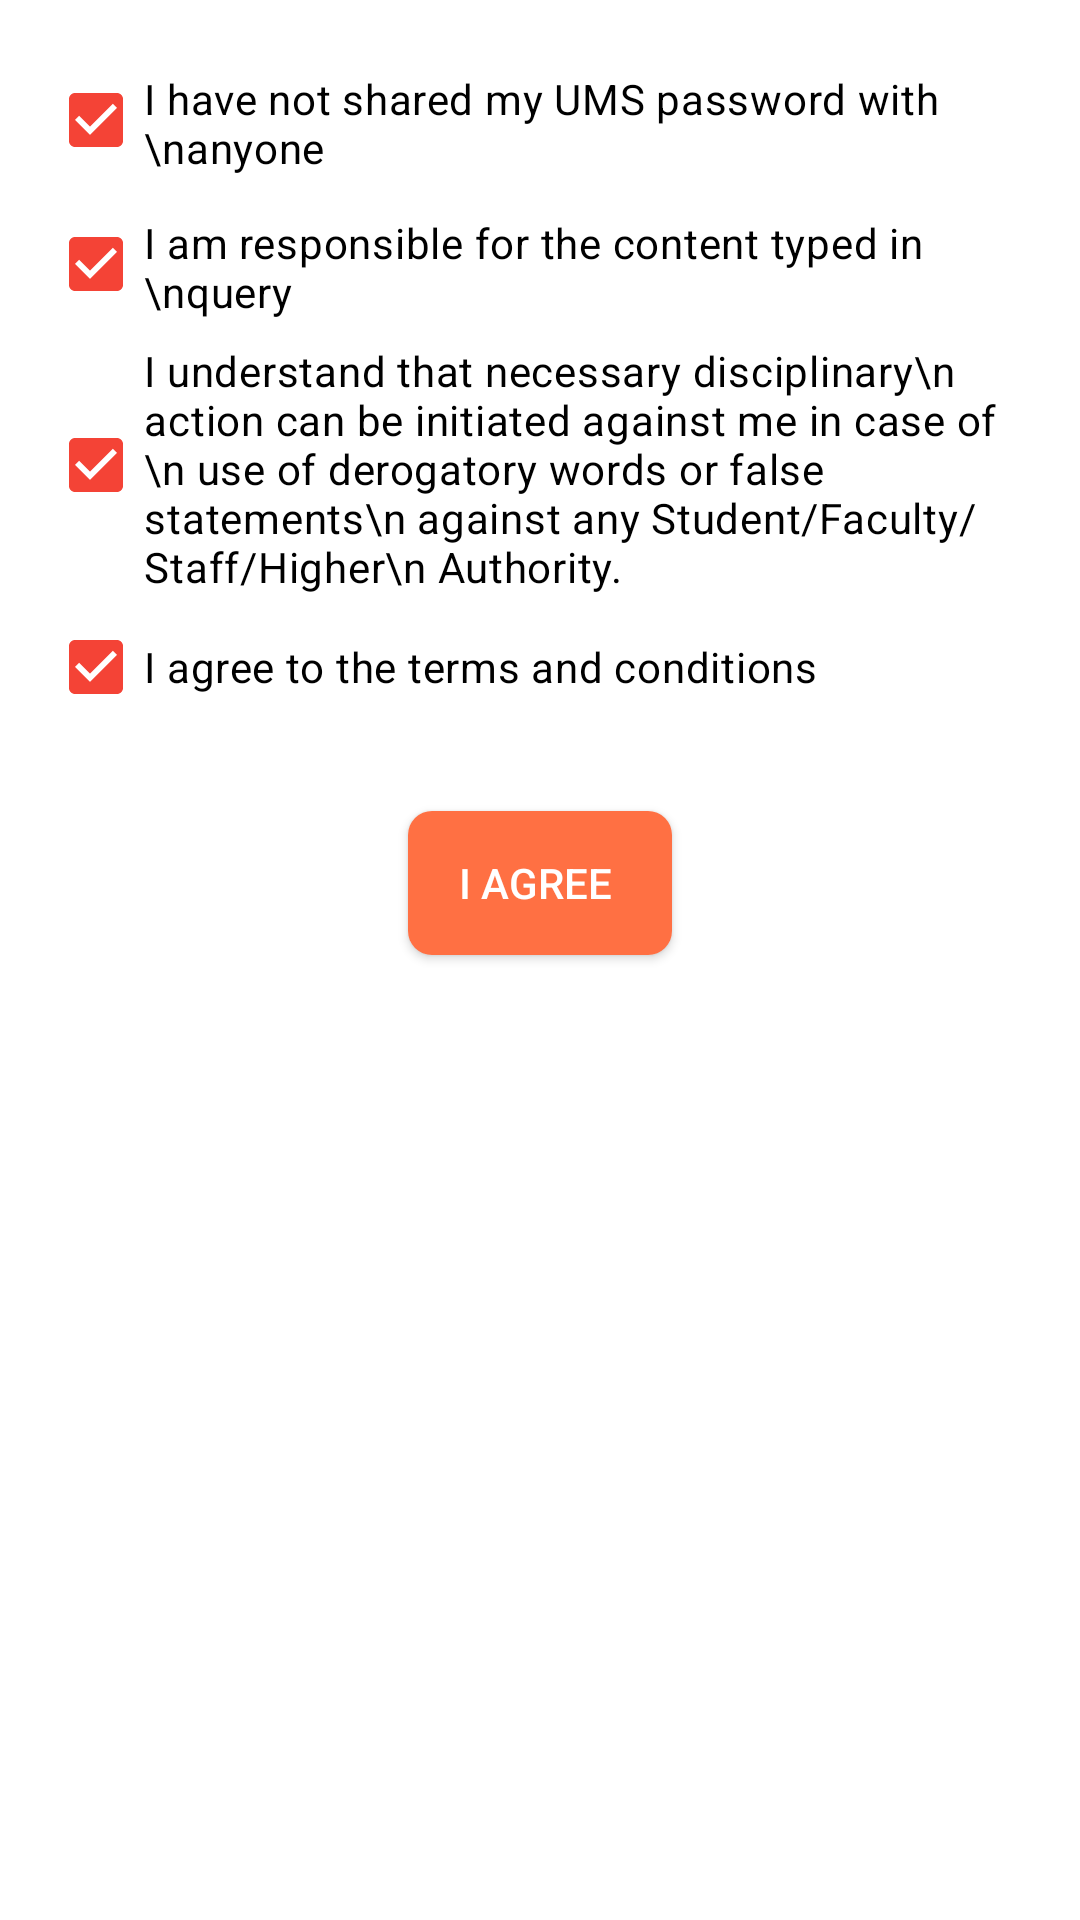

Produce the Android XML layout that renders to this screen, including the resource entries it uses.
<!-- AndroidManifest.xml: application theme Theme.LPUTOUCH -->
<!-- res/layout/fragment_r_m_s.xml -->
<?xml version="1.0" encoding="utf-8"?>
<LinearLayout
    xmlns:android="http://schemas.android.com/apk/res/android"
    android:layout_width="match_parent"
    android:layout_height="match_parent"
    android:orientation="vertical"
    android:background="@color/white"
    android:padding="16dp">

    
    <CheckBox
        android:layout_width="wrap_content"
        android:layout_height="wrap_content"
        android:text="I have not shared my UMS password with \nanyone"
        android:textColor="@color/black"
        android:buttonTint="@color/orange"
        android:checked="true"
        android:paddingTop="2dp"
        android:buttonTintMode="src_in"/>

    <CheckBox
        android:layout_width="wrap_content"
        android:layout_height="wrap_content"
        android:textColor="@color/black"
        android:text="I am responsible for the content typed in \nquery"
        android:buttonTint="@color/orange"
        android:checked="true"
        android:paddingTop="2dp"
        android:buttonTintMode="src_in"/>

    <CheckBox
        android:layout_width="wrap_content"
        android:layout_height="wrap_content"
        android:textColor="@color/black"
        android:text="I understand that necessary disciplinary\n action can be initiated against me in case of \n use of derogatory words or false statements\n against any Student/Faculty/Staff/Higher\n Authority."
        android:buttonTint="@color/orange"
        android:checked="true"
        android:paddingTop="2dp"
        android:buttonTintMode="src_in"/>

    <CheckBox
        android:layout_width="wrap_content"
        android:layout_height="wrap_content"
        android:textColor="@color/black"
        android:text="I agree to the terms and conditions"
        android:buttonTint="@color/orange"
        android:checked="true"
        android:buttonTintMode="src_in"/>

    
    <Button
        android:id="@+id/btn_submit"
        android:layout_width="wrap_content"
        android:layout_height="wrap_content"
        android:backgroundTint="@color/orange"
        android:layout_gravity="center"
        android:background="@drawable/square_button_shape"
        android:text="I agree "
        android:textColor="@android:color/white"
        android:layout_marginTop="24dp"/>


</LinearLayout>
<!-- resources referenced by this layout -->
<resources>
  <color name="black">#FF000000</color>
  <color name="orange">#FF7043</color>
  <color name="white">#FFFFFFFF</color>
  <!-- drawable square_button_shape (drawable) -->
  <shape xmlns:android="http://schemas.android.com/apk/res/android">
      <solid android:color="#FFA500"/> 
      <corners android:radius="8dp"/> 
  </shape>
  <style name="Theme.LPUTOUCH" parent="Base.Theme.LPUTOUCH" />
  <style name="Base.Theme.LPUTOUCH" parent="Theme.Material3.DayNight.NoActionBar">
          
          
          <item name="colorPrimary">@color/incorrectColor</item>
          <item name="colorPrimaryVariant">@color/incorrectColor</item>
          <item name="android:statusBarColor">@color/incorrectColor</item>
      </style>
  <color name="incorrectColor">#F44336</color>
</resources>
